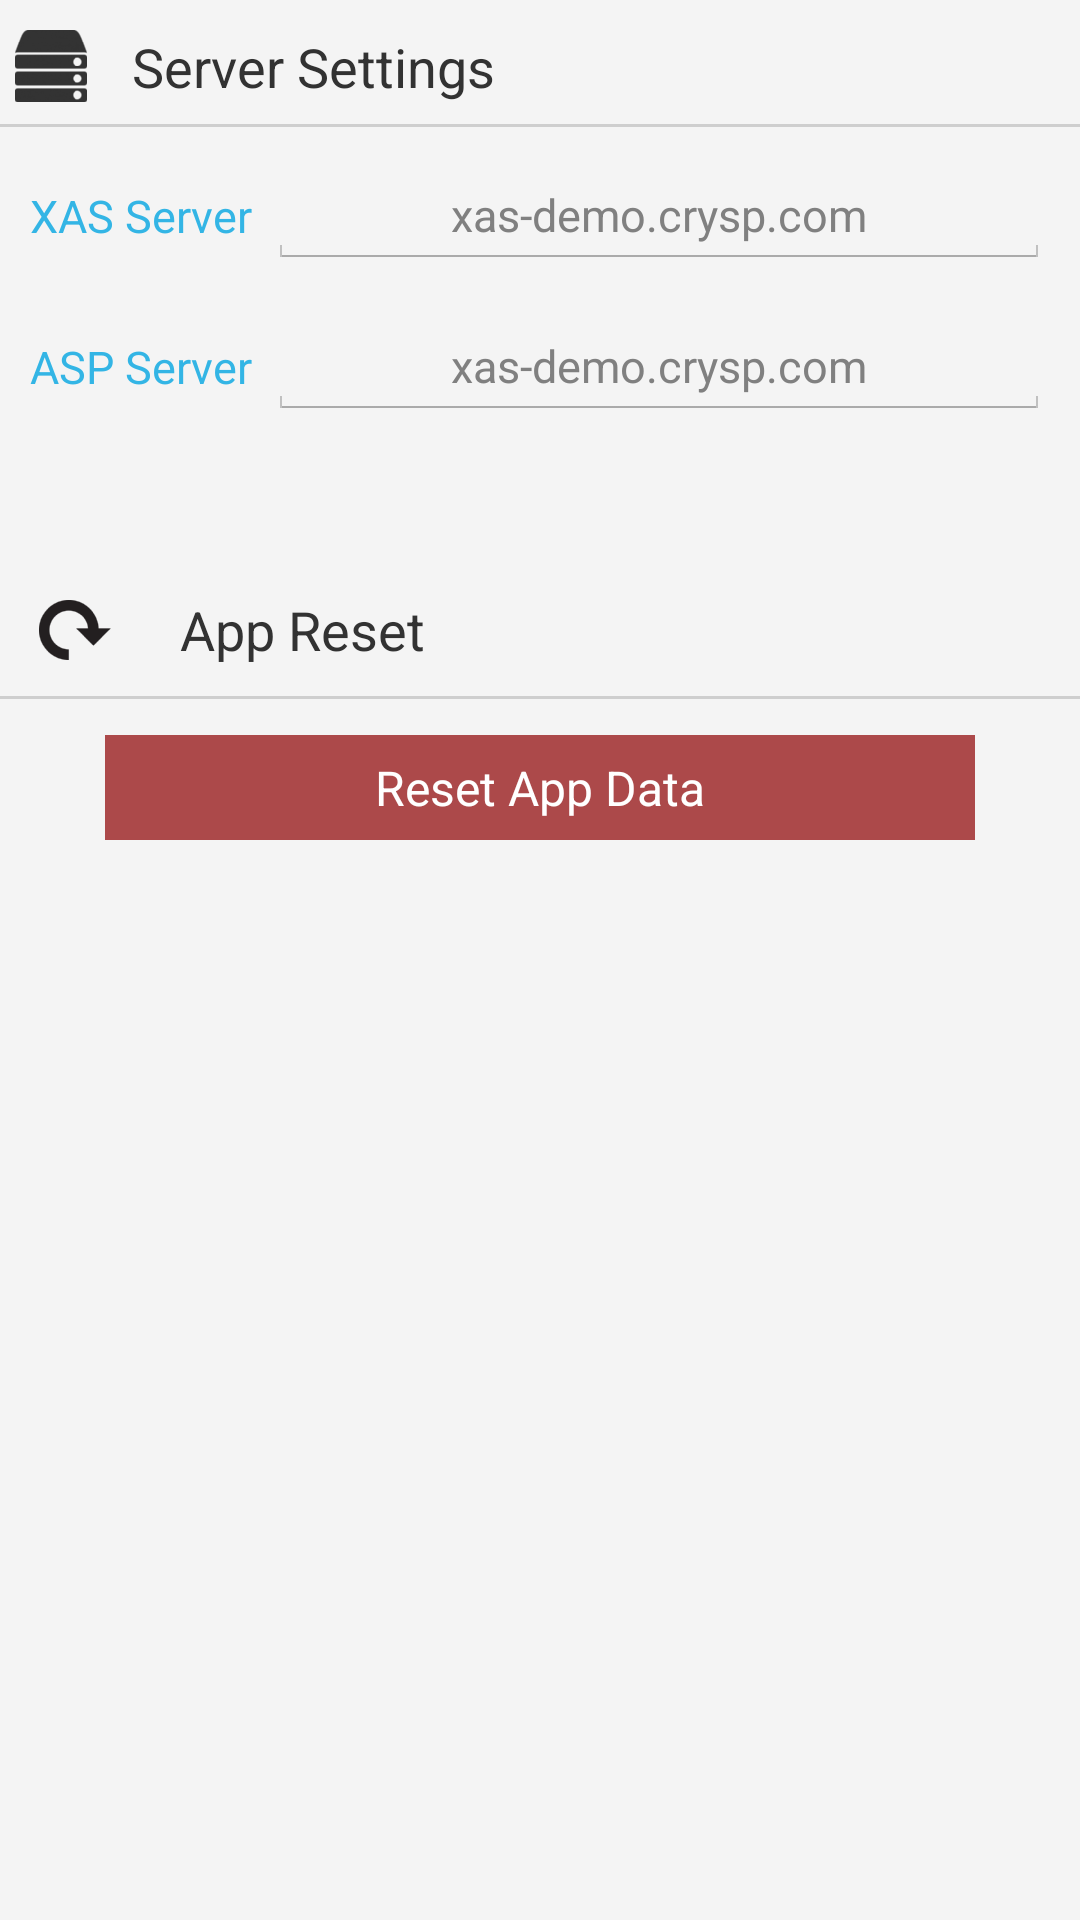

Android layout source for this screen:
<!-- AndroidManifest.xml: application theme AppTheme -->
<!-- res/layout/settings.xml -->
<?xml version="1.0" encoding="utf-8"?>
<RelativeLayout xmlns:android="http://schemas.android.com/apk/res/android"
    android:id="@+id/relativelayout_settings"
    android:layout_width="match_parent"
    android:layout_height="match_parent"
    android:layout_margin="15dp"
    android:background="#f4f4f4"
    android:orientation="vertical">

    <TextView
        android:id="@+id/serverSettingTextView"
        android:layout_width="wrap_content"
        android:layout_height="wrap_content"
        android:layout_alignParentTop="true"
        android:layout_marginLeft="5dp"
        android:layout_marginTop="10dp"
        android:layout_marginRight="5dp"
        android:layout_marginBottom="5dp"
        android:drawableStart="@drawable/ic_server"
        android:drawablePadding="15dp"
        android:text="@string/server_settings"
        android:textSize="18sp"></TextView>

    <View
        android:id="@+id/line"
        android:layout_width="fill_parent"
        android:layout_height="1dp"
        android:layout_below="@+id/serverSettingTextView"
        android:layout_alignParentStart="true"
        android:layout_alignParentLeft="true"
        android:layout_marginTop="2dp"
        android:background="#b0bebebe" />

    <LinearLayout
        android:id="@+id/linearLayout1"
        android:layout_width="fill_parent"
        android:layout_height="wrap_content"
        android:layout_below="@id/serverSettingTextView"
        android:layout_marginLeft="5dp"
        android:layout_marginTop="10dp"
        android:layout_marginRight="5dp"
        android:orientation="horizontal"
        android:padding="5dp">

        <TextView
            android:id="@+id/xas"
            android:layout_width="wrap_content"
            android:layout_height="wrap_content"
            android:layout_gravity="center_vertical"

            android:layout_marginEnd="5dp"
            android:text="@string/xas_server"
            android:textColor="@android:color/holo_blue_light"
            android:textSize="15sp" />

        <EditText
            android:id="@+id/xasedt"
            android:layout_width="match_parent"
            android:layout_height="wrap_content"
            android:gravity="center"
            android:hint="@string/xas"
            android:inputType="none"
            android:textColor="@color/md_grey_800"
            android:textSize="15sp"
            android:autofillHints="" />

    </LinearLayout>

    <LinearLayout
        android:id="@+id/linearLayout2"
        android:layout_width="fill_parent"
        android:layout_height="wrap_content"
        android:layout_below="@id/linearLayout1"
        android:layout_marginLeft="5dp"
        android:layout_marginTop="5dp"
        android:layout_marginRight="5dp"
        android:orientation="horizontal"
        android:padding="5dp">

        <TextView
            android:id="@+id/asp"
            android:layout_width="wrap_content"
            android:layout_height="wrap_content"
            android:layout_gravity="center_vertical"
            android:layout_marginEnd="5dp"
            android:text="@string/asp_server"
            android:textColor="@android:color/holo_blue_light"
            android:textSize="15sp" />

        <EditText
            android:id="@+id/aspedt"
            android:layout_width="match_parent"
            android:layout_height="wrap_content"
            android:gravity="center"
            android:hint="@string/asp"
            android:inputType="none"
            android:textColor="@color/md_grey_800"
            android:textSize="15sp"
            android:autofillHints="" />
    </LinearLayout>


    <TextView
        android:id="@+id/appreset"
        android:layout_width="wrap_content"
        android:layout_height="wrap_content"
        android:layout_below="@+id/linearLayout2"
        android:layout_marginLeft="5dp"
        android:layout_marginTop="45dp"
        android:layout_marginRight="5dp"
        android:layout_marginBottom="0dp"
        android:drawableStart="@drawable/ic_reset"
        android:drawablePadding="15dp"
        android:gravity="center_vertical"
        android:text="@string/app_reset"
        android:textSize="18sp" />

    <View
        android:id="@+id/line5"
        android:layout_width="fill_parent"
        android:layout_height="1dp"
        android:layout_below="@+id/appreset"
        android:layout_alignParentStart="true"
        android:layout_alignParentLeft="true"
        android:layout_marginTop="2dp"
        android:background="#B0BEBEBE" />

    <LinearLayout
        android:id="@+id/linearLayout6"
        android:layout_width="fill_parent"
        android:layout_height="wrap_content"
        android:layout_below="@id/appreset"
        android:layout_marginLeft="5dp"
        android:layout_marginTop="10dp"
        android:layout_marginRight="5dp"
        android:orientation="horizontal"
        android:padding="5dp">

        <Button
            android:id="@+id/reset_button"
            android:layout_width="fill_parent"
            android:layout_height="35dp"
            android:layout_marginLeft="25dp"
            android:layout_marginRight="25dp"
            android:background="#ffac494a"
            android:text="@string/reset_app_data"
            android:textColor="#ffffff"
            android:textSize="16sp" />

    </LinearLayout>


</RelativeLayout>
<!-- resources referenced by this layout -->
<resources>
  <color name="md_grey_800">#424242</color>
  <!-- drawable ic_reset: png bitmap (drawable-hdpi, 1228 bytes) -->
  <!-- drawable ic_server: png bitmap (drawable-hdpi, 1076 bytes) -->
  <string name="app_reset">App Reset</string>
  <string name="asp">xas-demo.crysp.com</string>
  <string name="asp_server">ASP Server</string>
  <string name="reset_app_data">Reset App Data</string>
  <string name="server_settings">Server Settings</string>
  <string name="xas">xas-demo.crysp.com</string>
  <string name="xas_server">XAS Server</string>
  <style name="AppTheme" parent="AppBaseTheme">
          
           <item name="android:textSize">15sp</item>
      </style>
  <style name="AppBaseTheme" parent="android:Theme.Light">
          
      </style>
</resources>
